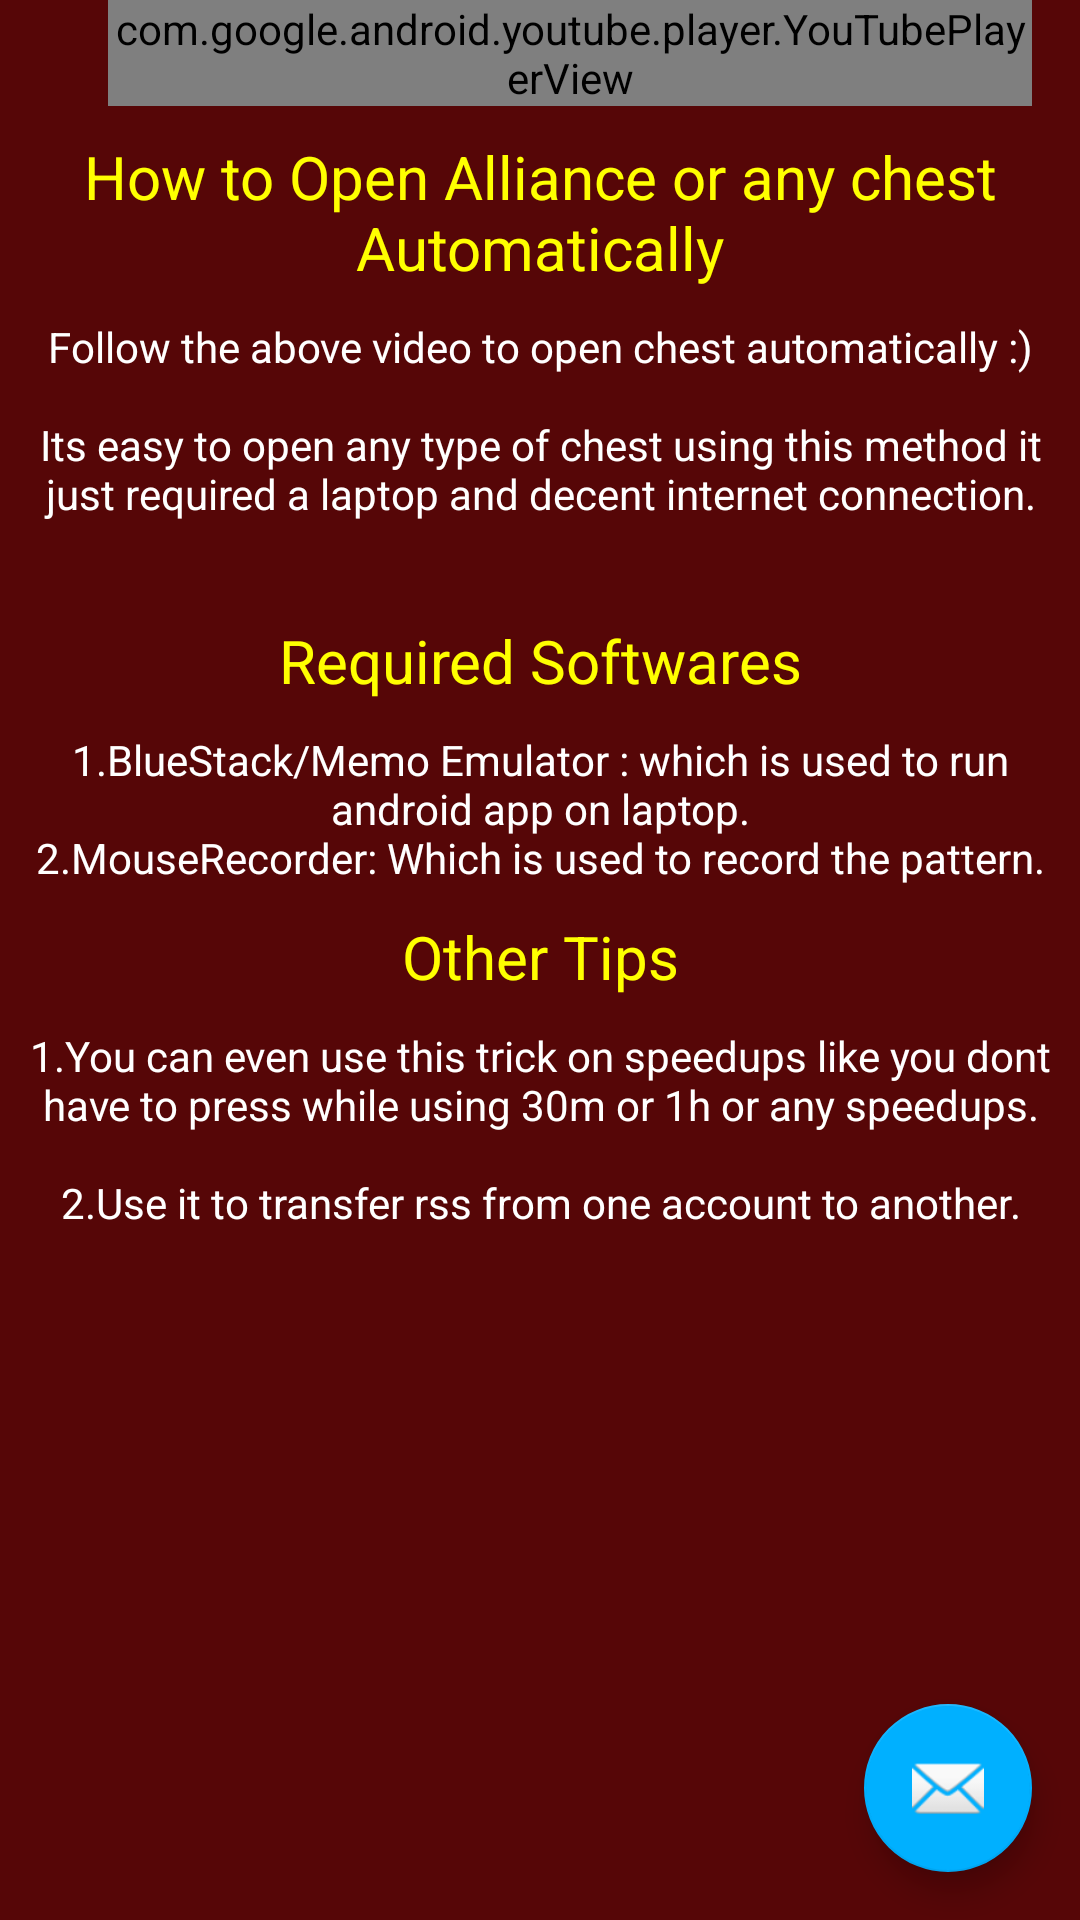

Reconstruct the res/layout file that produces this screen, plus the resources it refers to.
<!-- AndroidManifest.xml: application theme AppTheme -->
<!-- res/layout/activity_auto_chest_open.xml -->
<?xml version="1.0" encoding="utf-8"?>
<android.support.design.widget.CoordinatorLayout xmlns:android="http://schemas.android.com/apk/res/android"
    xmlns:app="http://schemas.android.com/apk/res-auto"
    xmlns:tools="http://schemas.android.com/tools"
    android:layout_width="match_parent"
    android:layout_height="match_parent"
    tools:context="bob.com.example.root.blazeguide.AutoChestOpen">




    <include layout="@layout/content_auto_chest_open" />

    <android.support.design.widget.FloatingActionButton
        android:id="@+id/fab"
        android:layout_width="wrap_content"
        android:layout_height="wrap_content"
        android:layout_gravity="bottom|end"
        android:layout_margin="@dimen/fab_margin"
        app:srcCompat="@android:drawable/ic_dialog_email" />

</android.support.design.widget.CoordinatorLayout>
<!-- res/layout/content_auto_chest_open.xml (included above) -->
<?xml version="1.0" encoding="utf-8"?>
<LinearLayout xmlns:android="http://schemas.android.com/apk/res/android"
    xmlns:app="http://schemas.android.com/apk/res-auto"
    xmlns:tools="http://schemas.android.com/tools"
    android:layout_width="match_parent"
    android:layout_height="match_parent"
    android:orientation="vertical"
    android:background="#560607"
    >
    <LinearLayout
        android:layout_width="match_parent"
        android:layout_height="wrap_content"
        android:orientation="vertical"
        android:paddingLeft="@dimen/left_margin_36"
        android:paddingRight="@dimen/md_keylines">

        <com.google.android.youtube.player.YouTubePlayerView
            android:id="@+id/chest_youtube_view"
            android:layout_width="match_parent"
            android:layout_height="wrap_content"/>
    </LinearLayout>
    <android.support.v4.widget.NestedScrollView
        android:layout_width="match_parent"
        android:layout_height="match_parent"
        app:layout_behavior="@string/appbar_scrolling_view_behavior"
        android:background="#560607"
        >

        <LinearLayout
            android:layout_width="match_parent"
            android:layout_height="wrap_content"
            android:orientation="vertical"
            >

            <TextView
                android:layout_width="match_parent"
                android:layout_height="wrap_content"
                android:textColor="#FFFF00"
                android:text="How to Open Alliance or any chest Automatically"
                android:textSize="@dimen/article_titles"
                android:layout_marginBottom="10dp"
                android:layout_marginTop="10dp"
                android:textAlignment="center"/>
            <TextView
                android:layout_width="wrap_content"
                android:layout_height="wrap_content"
                android:text="@string/autoChest"
                android:textColor="#FFFFFF"
                android:textAlignment="center"
                />
            <TextView
                android:layout_width="match_parent"
                android:layout_height="wrap_content"
                android:textColor="#FFFF00"
                android:text="Required Softwares"
                android:textSize="@dimen/article_titles"
                android:textAlignment="center"
                android:layout_marginBottom="10dp"
                />

            <TextView
                android:layout_width="fill_parent"
                android:layout_height="wrap_content"
                android:text="@string/reqSoft"
                android:textColor="#FFFFFF"
                android:layout_marginBottom="10dp"
                android:textAlignment="center"
                />

            <TextView
                android:layout_width="match_parent"
                android:layout_height="wrap_content"
                android:textColor="#FFFF00"
                android:text="Other Tips"
                android:textSize="@dimen/article_titles"
                android:textAlignment="center"
                android:layout_marginBottom="10dp"
              />

            <TextView
                android:layout_width="fill_parent"
                android:layout_height="wrap_content"
                android:text="@string/otherautochest"
                android:textColor="#FFFFFF"
                android:layout_marginBottom="10dp"
                android:textAlignment="center"
                />

        </LinearLayout>
    </android.support.v4.widget.NestedScrollView>

</LinearLayout>
<!-- resources referenced by this layout -->
<resources>
  <dimen name="article_titles">20sp</dimen>
  <dimen name="fab_margin">16dp</dimen>
  <dimen name="left_margin_36">36dp</dimen>
  <dimen name="md_keylines">16dp</dimen>
  <string name="autoChest">"Follow the above video to open chest automatically :)\n\nIts easy to open any type of chest using this method it just required a laptop and decent internet connection.
  
          "   </string>
  <string name="otherautochest">1.You can even use this trick  on speedups like you dont have to press while using 30m or 1h or any speedups.\n\n2.Use it to transfer rss from one account to another.</string>
  <string name="reqSoft">1.BlueStack/Memo Emulator : which is used to run android app on laptop.\n2.MouseRecorder: Which is used to record the pattern.</string>
  <style name="AppTheme" parent="AppTheme.Base" />
  <style name="AppTheme.Base" parent="Theme.AppCompat.Light.DarkActionBar">
          
          <item name="colorPrimary">#d6b042</item>
          <item name="android:textColor">#282f38</item>
  
          <item name="windowActionBar">false</item>
          <item name="windowNoTitle">true</item>
          
          <item name="colorPrimaryDark">#3949AB</item>
          
          <item name="colorAccent">#00B0FF</item>
          
      </style>
</resources>
